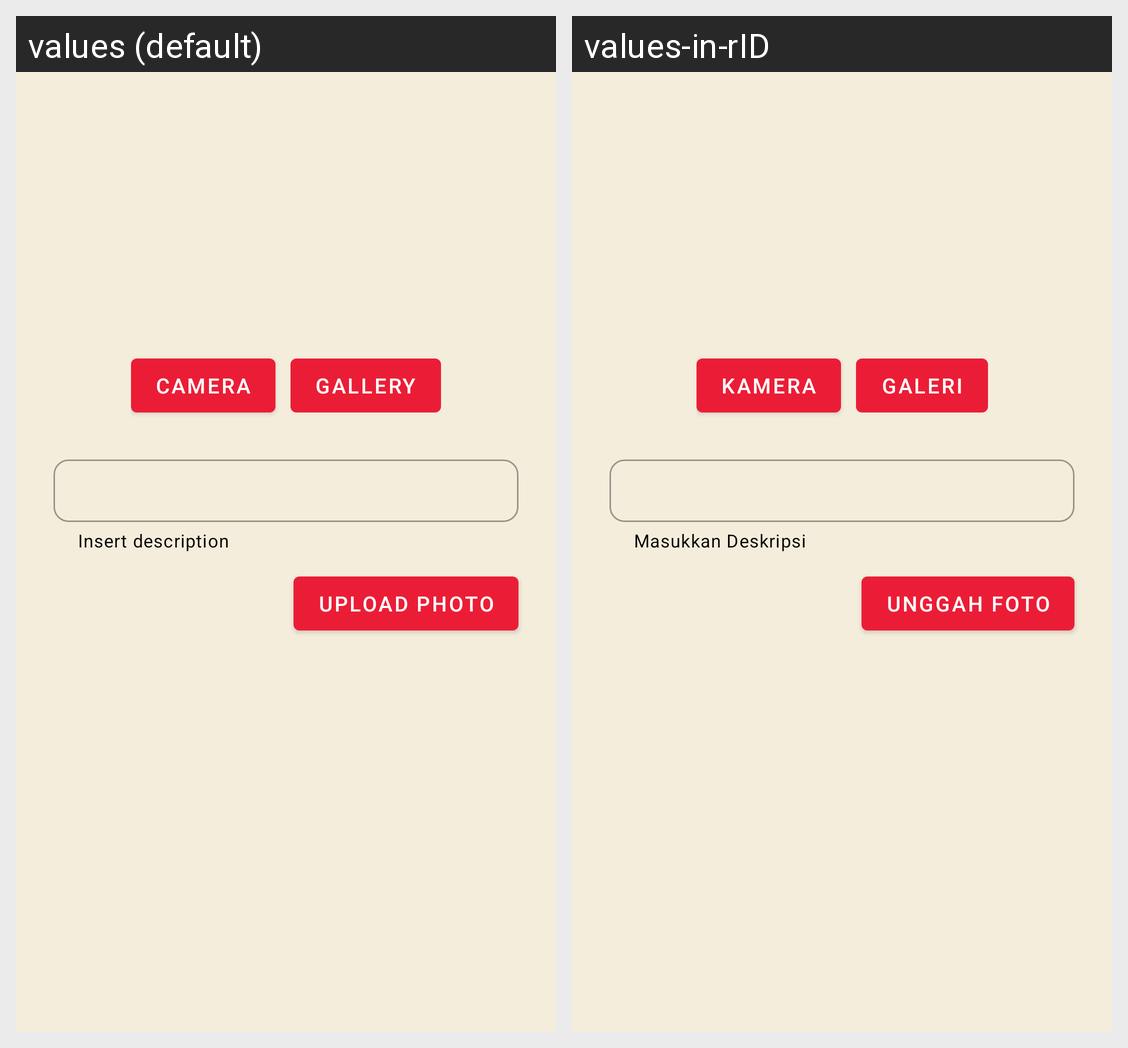

For this localized Android screen grid, give each drawn string resource with its value in every locale shown.
Android screen res/layout/fragment_add_story.xml rendered under 2 locales, left to right: values (default), values-in-rID. Device: Nexus 5 (rendered at 1080×1920; each locale shown at half size, 540×960, under a caption strip naming it); theme Theme.DicodingStoryApp.
Strings drawn on this screen, with the default value and each locale's value (text and hints the layout hard-codes, and strings that could not be matched under every locale, appear in the picture but are not listed):

camera
  values: Camera
  values-in-rID: Kamera

gallery
  values: Gallery
  values-in-rID: Galeri

insert_description
  values: Insert description
  values-in-rID: Masukkan Deskripsi

upload_photo
  values: Upload Photo
  values-in-rID: Unggah Foto
